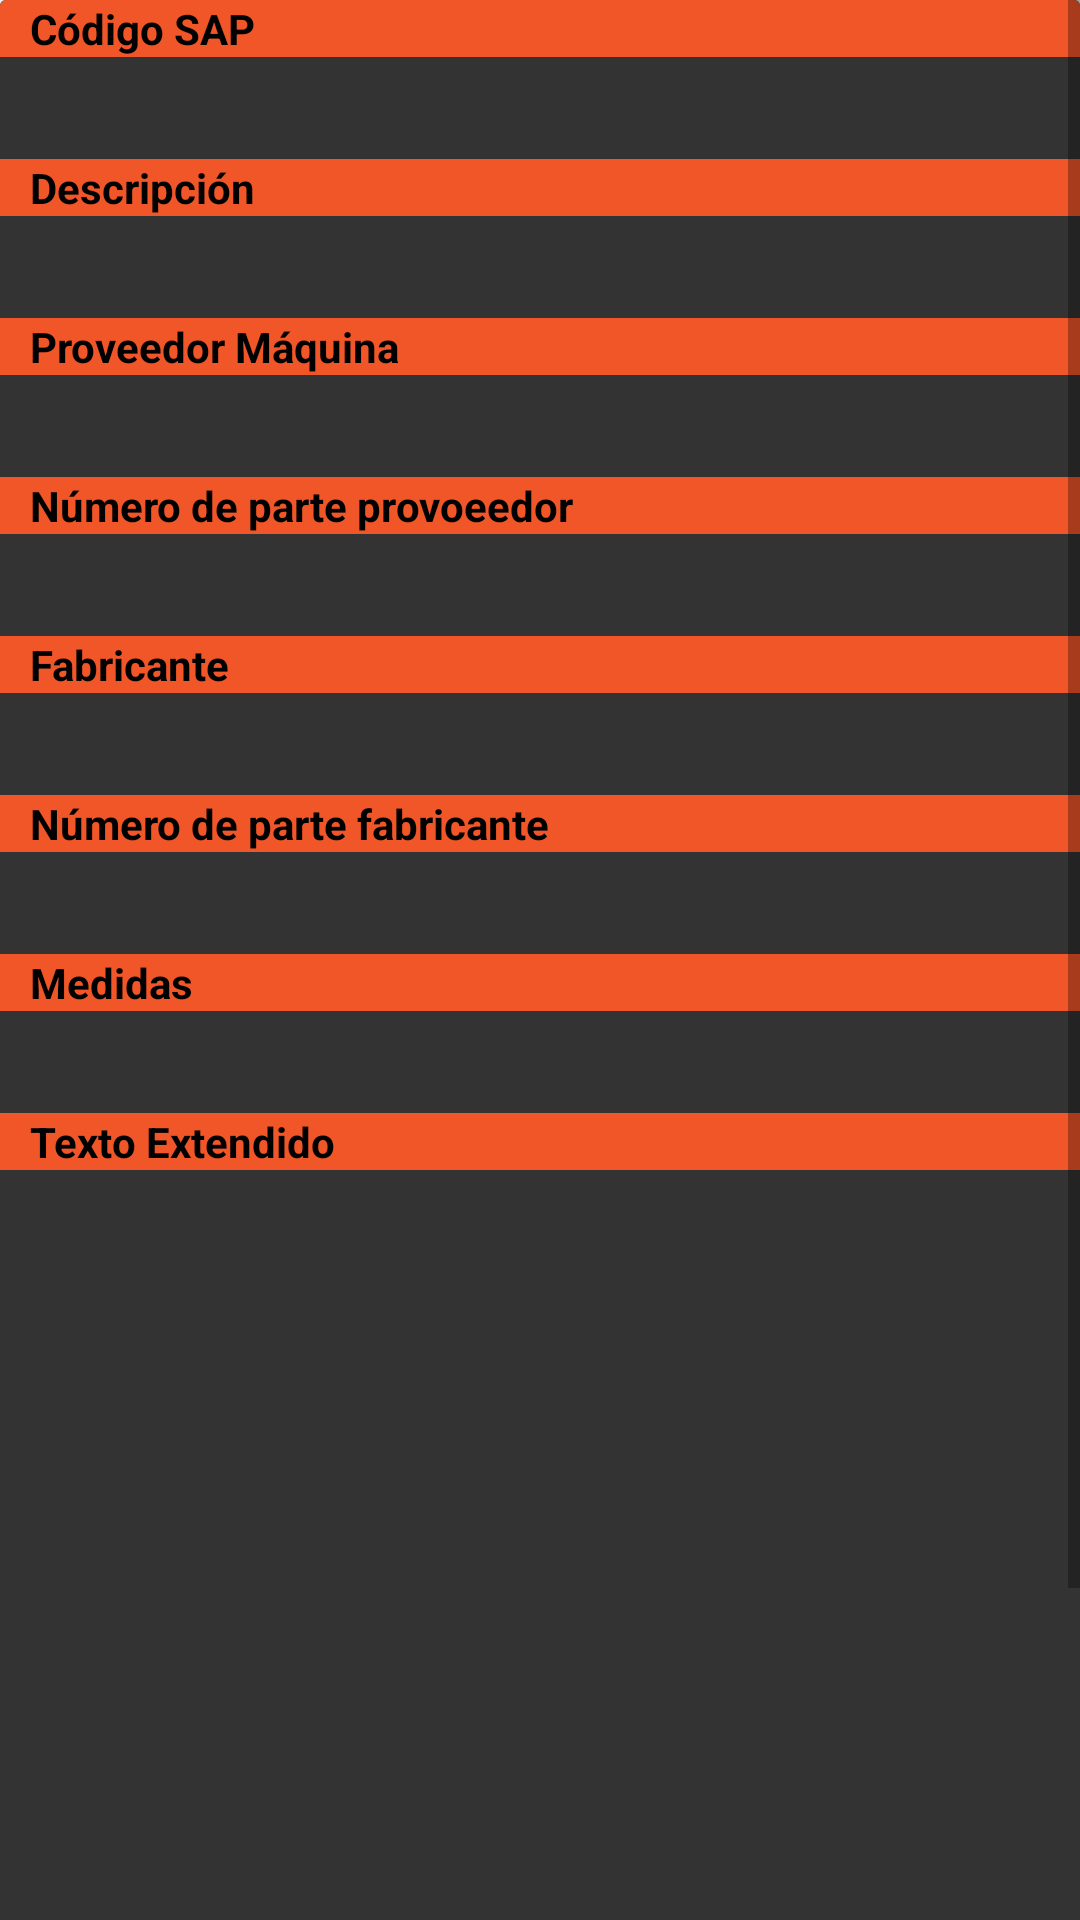

The Android layout XML behind this screen, and the referenced resources:
<!-- AndroidManifest.xml: application theme Base.Theme.ArcaSparesV21 -->
<!-- res/layout/catalogo_view.xml -->
<?xml version="1.0" encoding="utf-8"?>
<ScrollView xmlns:android="http://schemas.android.com/apk/res/android"
    xmlns:app="http://schemas.android.com/apk/res-auto"
    xmlns:tools="http://schemas.android.com/tools"
    android:layout_width="match_parent"
    android:layout_height="wrap_content"
    android:background="#FFFFFF">

    <androidx.cardview.widget.CardView
        android:layout_width="match_parent"
        android:layout_height="match_parent"
        android:background="#333333">

        <LinearLayout
            android:layout_width="match_parent"
            android:layout_height="match_parent"
            android:background="#333333"
            android:orientation="vertical">

            <TextView
                android:id="@+id/textView8"
                android:layout_width="match_parent"
                android:layout_height="wrap_content"
                android:background="#f15628"
                android:paddingLeft="10dp"
                android:text="Código SAP"
                android:textColor="#000000"
                android:textStyle="bold" />

            <TextView
                android:id="@+id/material"
                android:layout_width="match_parent"
                android:layout_height="wrap_content"
                android:paddingLeft="15dp"
                android:paddingBottom="15dp"
                android:textColor="#FFFFFF" />

            <TextView
                android:layout_width="match_parent"
                android:layout_height="wrap_content"
                android:background="#f15628"
                android:paddingLeft="10dp"
                android:text="Descripción"
                android:textColor="#000000"
                android:textStyle="bold"/>

            <TextView
                android:id="@+id/descripcionSap"
                android:layout_width="match_parent"
                android:layout_height="wrap_content"
                android:paddingLeft="15dp"
                android:paddingBottom="15dp"
                android:textColor="#FFFFFF" />

            <TextView
                android:layout_width="match_parent"
                android:layout_height="wrap_content"
                android:background="#f15628"
                android:paddingLeft="10dp"
                android:text="Proveedor Máquina"
                android:textColor="#000000"
                android:textStyle="bold"/>

            <TextView
                android:id="@+id/proveedorMaquina"
                android:layout_width="match_parent"
                android:layout_height="wrap_content"
                android:paddingLeft="15dp"
                android:paddingBottom="15dp"
                android:textColor="#FFFFFF" />

            <TextView
                android:layout_width="match_parent"
                android:layout_height="wrap_content"
                android:background="#f15628"
                android:paddingLeft="10dp"
                android:text="Número de parte provoeedor"
                android:textColor="#000000"
                android:textStyle="bold"/>

            <TextView
                android:id="@+id/npProveedor"
                android:layout_width="match_parent"
                android:layout_height="wrap_content"
                android:paddingLeft="15dp"
                android:paddingBottom="15dp"
                android:textColor="#FFFFFF" />

            <TextView
                android:layout_width="match_parent"
                android:layout_height="wrap_content"
                android:background="#f15628"
                android:paddingLeft="10dp"
                android:text="Fabricante"
                android:textColor="#000000"
                android:textStyle="bold"/>

            <TextView
                android:id="@+id/fabricanteComponente"
                android:layout_width="match_parent"
                android:layout_height="wrap_content"
                android:paddingLeft="15dp"
                android:paddingBottom="15dp"
                android:textColor="#FFFFFF" />

            <TextView
                android:layout_width="match_parent"
                android:layout_height="wrap_content"
                android:background="#f15628"
                android:paddingLeft="10dp"
                android:text="Número de parte fabricante"
                android:textColor="#000000"
                android:textStyle="bold"/>

            <TextView
                android:id="@+id/npFabricante"
                android:layout_width="match_parent"
                android:layout_height="wrap_content"
                android:paddingLeft="15dp"
                android:paddingBottom="15dp"
                android:textColor="#FFFFFF" />

            <TextView
                android:layout_width="match_parent"
                android:layout_height="wrap_content"
                android:background="#f15628"
                android:paddingLeft="10dp"
                android:text="Medidas"
                android:textColor="#000000"
                android:textStyle="bold"/>

            <TextView
                android:id="@+id/medidas"
                android:layout_width="match_parent"
                android:layout_height="wrap_content"
                android:paddingLeft="15dp"
                android:paddingBottom="15dp"
                android:textColor="#FFFFFF" />

            <TextView
                android:layout_width="match_parent"
                android:layout_height="wrap_content"
                android:background="#f15628"
                android:paddingLeft="10dp"
                android:text="Texto Extendido"
                android:textColor="#000000"
                android:textStyle="bold"/>

            <TextView
                android:id="@+id/textoExtendido"
                android:layout_width="match_parent"
                android:layout_height="wrap_content"
                android:paddingLeft="15dp"
                android:paddingBottom="15dp"
                android:textColor="#FFFFFF" />

            <ImageView
                android:id="@+id/imageView"
                android:layout_width="match_parent"
                android:layout_height="350dp"
                tools:srcCompat="@tools:sample/avatars" />

        </LinearLayout>
    </androidx.cardview.widget.CardView>
</ScrollView>
<!-- resources referenced by this layout -->
<resources>
  <style name="Base.Theme.ArcaSparesV21" parent="Theme.MaterialComponents.DayNight.NoActionBar">
          
          
      </style>
</resources>
